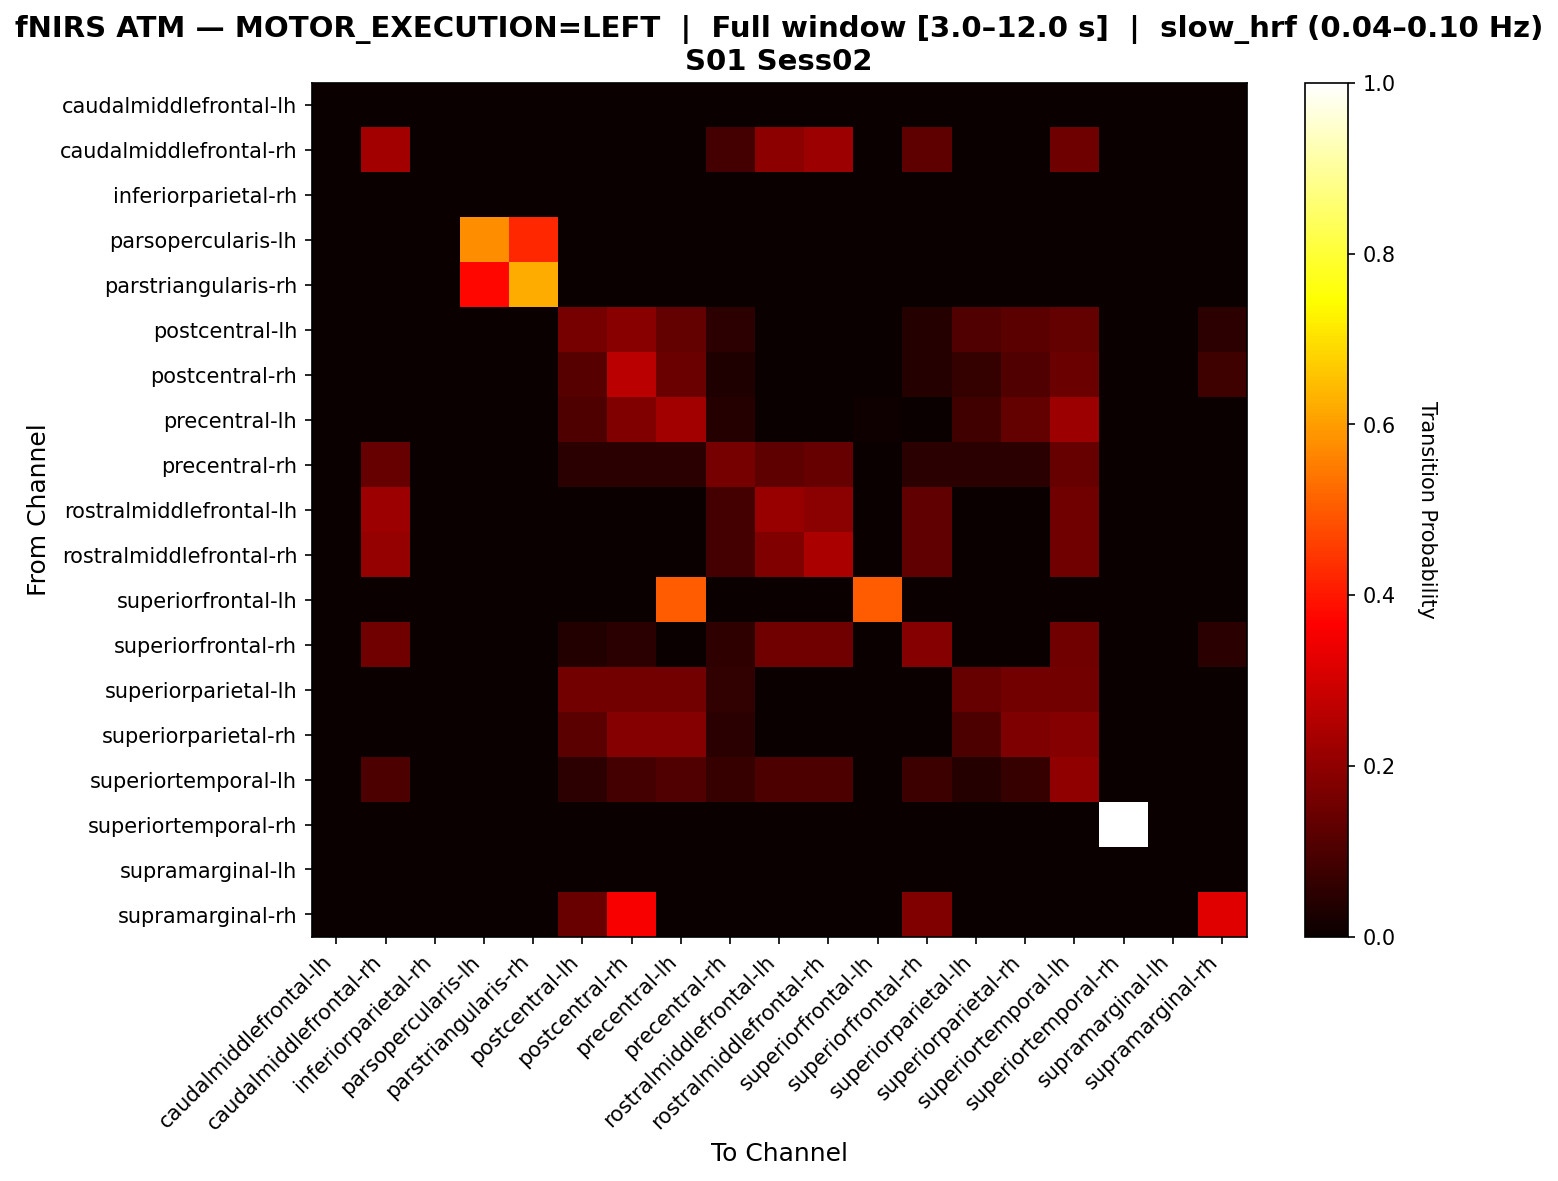

Source data for this figure (header and first rows):
, caudalmiddlefrontal-lh, caudalmiddlefrontal-rh, inferiorparietal-rh, parsopercularis-lh, parstriangularis-rh, postcentral-lh, postcentral-rh, precentral-lh, precentral-rh, rostralmiddlefrontal-lh, rostralmiddlefrontal-rh, superiorfrontal-lh, superiorfrontal-rh, superiorparietal-lh, superiorparietal-rh, superiortemporal-lh, superiortemporal-rh, supramarginal-lh, supramarginal-rh
caudalmiddlefrontal-lh, 0.0, 0.0, 0.0, 0.0, 0.0, 0.0, 0.0, 0.0, 0.0, 0.0, 0.0, 0.0, 0.0, 0.0, 0.0, 0.0, 0.0, 0.0, 0.0
caudalmiddlefrontal-rh, 0.0, 0.2266, 0.0, 0.0, 0.0, 0.0, 0.0, 0.0, 0.08594, 0.1953, 0.2188, 0.0, 0.125, 0.0, 0.0, 0.1484, 0.0, 0.0, 0.0
inferiorparietal-rh, 0.0, 0.0, 0.0, 0.0, 0.0, 0.0, 0.0, 0.0, 0.0, 0.0, 0.0, 0.0, 0.0, 0.0, 0.0, 0.0, 0.0, 0.0, 0.0
parsopercularis-lh, 0.0, 0.0, 0.0, 0.5758, 0.4242, 0.0, 0.0, 0.0, 0.0, 0.0, 0.0, 0.0, 0.0, 0.0, 0.0, 0.0, 0.0, 0.0, 0.0
parstriangularis-rh, 0.0, 0.0, 0.0, 0.3784, 0.6216, 0.0, 0.0, 0.0, 0.0, 0.0, 0.0, 0.0, 0.0, 0.0, 0.0, 0.0, 0.0, 0.0, 0.0
postcentral-lh, 0.0, 0.0, 0.0, 0.0, 0.0, 0.1622, 0.1892, 0.1351, 0.05405, 0.0, 0.0, 0.0, 0.04054, 0.1081, 0.1216, 0.1351, 0.0, 0.0, 0.05405
postcentral-rh, 0.0, 0.0, 0.0, 0.0, 0.0, 0.1148, 0.2623, 0.1475, 0.03279, 0.0, 0.0, 0.0, 0.04098, 0.06557, 0.1066, 0.1475, 0.0, 0.0, 0.08197
precentral-lh, 0.0, 0.0, 0.0, 0.0, 0.0, 0.1042, 0.1771, 0.2292, 0.04167, 0.0, 0.0, 0.01042, 0.0, 0.08333, 0.1354, 0.2188, 0.0, 0.0, 0.0
precentral-rh, 0.0, 0.1375, 0.0, 0.0, 0.0, 0.05, 0.05, 0.05, 0.1625, 0.125, 0.1375, 0.0, 0.05, 0.05, 0.05, 0.1375, 0.0, 0.0, 0.0
rostralmiddlefrontal-lh, 0.0, 0.2195, 0.0, 0.0, 0.0, 0.0, 0.0, 0.0, 0.08943, 0.2114, 0.1951, 0.0, 0.1301, 0.0, 0.0, 0.1545, 0.0, 0.0, 0.0
rostralmiddlefrontal-rh, 0.0, 0.2097, 0.0, 0.0, 0.0, 0.0, 0.0, 0.0, 0.08871, 0.1774, 0.2419, 0.0, 0.129, 0.0, 0.0, 0.1532, 0.0, 0.0, 0.0
superiorfrontal-lh, 0.0, 0.0, 0.0, 0.0, 0.0, 0.0, 0.0, 0.5, 0.0, 0.0, 0.0, 0.5, 0.0, 0.0, 0.0, 0.0, 0.0, 0.0, 0.0
superiorfrontal-rh, 0.0, 0.1553, 0.0, 0.0, 0.0, 0.03883, 0.04854, 0.0, 0.05825, 0.1553, 0.1553, 0.0, 0.1845, 0.0, 0.0, 0.1553, 0.0, 0.0, 0.04854
superiorparietal-lh, 0.0, 0.0, 0.0, 0.0, 0.0, 0.16, 0.16, 0.16, 0.06, 0.0, 0.0, 0.0, 0.0, 0.14, 0.16, 0.16, 0.0, 0.0, 0.0
superiorparietal-rh, 0.0, 0.0, 0.0, 0.0, 0.0, 0.1235, 0.1852, 0.1852, 0.04938, 0.0, 0.0, 0.0, 0.0, 0.09877, 0.1728, 0.1852, 0.0, 0.0, 0.0
superiortemporal-lh, 0.0, 0.09845, 0.0, 0.0, 0.0, 0.05181, 0.08808, 0.1088, 0.06736, 0.09845, 0.09845, 0.0, 0.07772, 0.04145, 0.06736, 0.2021, 0.0, 0.0, 0.0
superiortemporal-rh, 0.0, 0.0, 0.0, 0.0, 0.0, 0.0, 0.0, 0.0, 0.0, 0.0, 0.0, 0.0, 0.0, 0.0, 0.0, 0.0, 1.0, 0.0, 0.0
supramarginal-lh, 0.0, 0.0, 0.0, 0.0, 0.0, 0.0, 0.0, 0.0, 0.0, 0.0, 0.0, 0.0, 0.0, 0.0, 0.0, 0.0, 0.0, 0.0, 0.0
supramarginal-rh, 0.0, 0.0, 0.0, 0.0, 0.0, 0.1429, 0.3571, 0.0, 0.0, 0.0, 0.0, 0.0, 0.1786, 0.0, 0.0, 0.0, 0.0, 0.0, 0.3214
